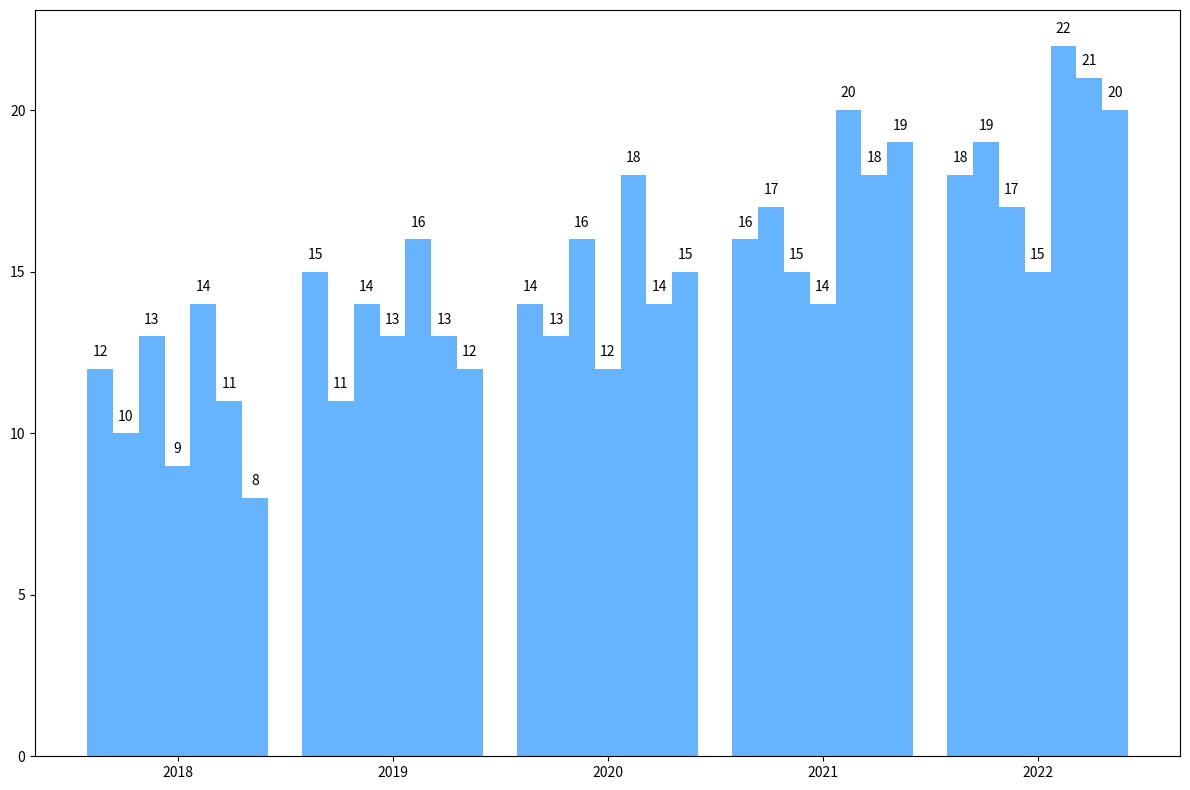

This chart was generated by the following Python code:
import matplotlib.pyplot as plt
import numpy as np

regions = ['Avalon', 'Mystica', 'Faerun', 'Narnia', 'Wonderland', 'Elvandar', 'Middle Earth']
years = [2018, 2019, 2020, 2021, 2022]

production_data = np.array([
    [12, 15, 14, 16, 18],
    [10, 11, 13, 17, 19],
    [13, 14, 16, 15, 17],
    [9, 13, 12, 14, 15],
    [14, 16, 18, 20, 22],
    [11, 13, 14, 18, 21],
    [8, 12, 15, 19, 20]
])

bar_width = 0.12
x = np.arange(len(years))

fig, ax = plt.subplots(figsize=(12, 8))

single_color = '#66b3ff'  # Consistent single color for all groups

for i, region in enumerate(regions):
    ax.bar(x + i * bar_width, production_data[i], width=bar_width, color=single_color)

ax.set_xticks(x + bar_width * 3)
ax.set_xticklabels(years)

for i in range(len(regions)):
    for j in range(len(years)):
        ax.text(x[j] + i * bar_width, production_data[i, j] + 0.3, str(production_data[i, j]), ha='center', va='bottom', fontsize=10)

plt.tight_layout()
plt.show()
